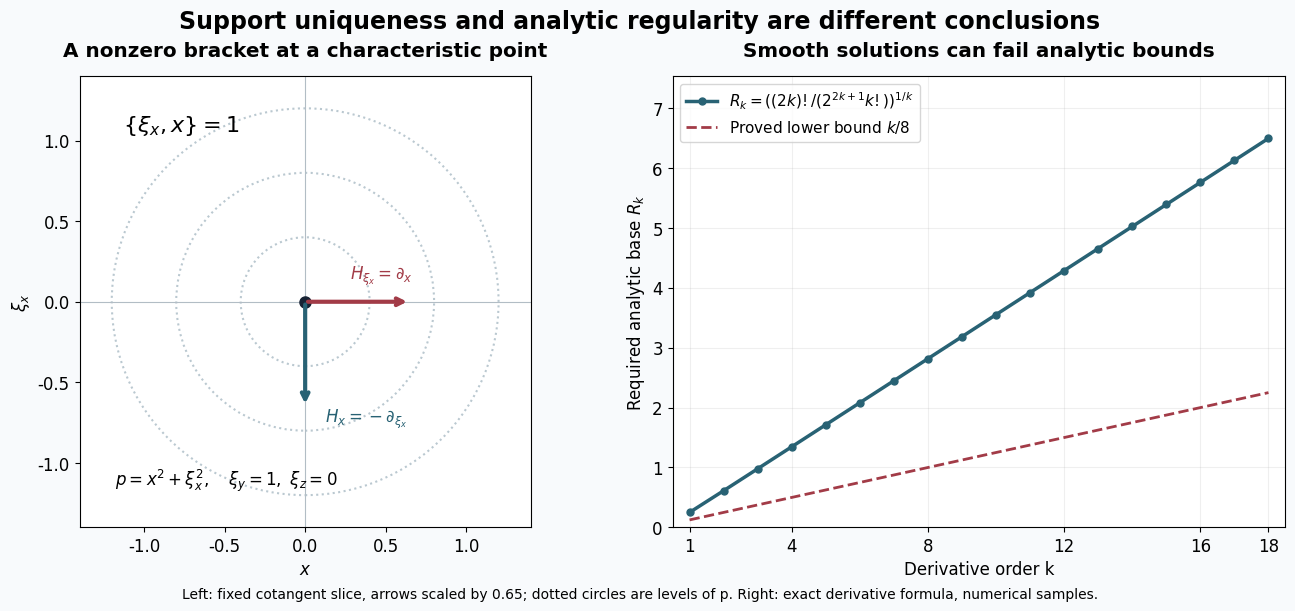

Here is the Python script that generated this plot: (Note: this script raises an exception after producing the figure.)
"""Exact characteristic slice and derivative data, AN01-U087 Exercise 6. CC0."""
from pathlib import Path
import math
import numpy as np
import matplotlib
matplotlib.use('Agg')
import matplotlib.pyplot as plt
from matplotlib.patches import Circle
plt.rcParams.update({'font.family':'DejaVu Sans','font.size':12,'svg.fonttype':'none'})
fig,axs=plt.subplots(1,2,figsize=(13,6),layout='constrained')
fig.set_facecolor('#f8fafc')
ax=axs[0];ax.set_aspect('equal')
for r in [.4,.8,1.2]:
 ax.add_patch(Circle((0,0),r,fill=False,edgecolor='#bac8d0',ls=':',lw=1.5))
ax.axhline(0,color='#b2bdc5',lw=.8);ax.axvline(0,color='#b2bdc5',lw=.8)
ax.plot(0,0,'o',color='#172334',ms=8)
ax.annotate('',xy=(.65,0),xytext=(0,0),arrowprops={'arrowstyle':'->','color':'#a23b47','lw':3})
ax.annotate('',xy=(0,-.65),xytext=(0,0),arrowprops={'arrowstyle':'->','color':'#286274','lw':3})
ax.text(.28,.14,r'$H_{\xi_x}=\partial_x$',color='#a23b47')
ax.text(.12,-.75,r'$H_x=-\partial_{\xi_x}$',color='#286274')
ax.text(-1.13,1.06,r'$\{\xi_x,x\}=1$',fontsize=16)
ax.text(-1.18,-1.14,r'$p=x^2+\xi_x^2,\quad \xi_y=1,\ \xi_z=0$',fontsize=12)
ax.set(xlim=(-1.4,1.4),ylim=(-1.4,1.4),xlabel=r'$x$',ylabel=r'$\xi_x$')
ax.set_title('A nonzero bracket at a characteristic point',pad=14,fontweight='bold')
ax=axs[1]
k=np.arange(1,19,dtype=int)
values=np.array([math.exp((math.lgamma(2*int(j)+1)-(2*int(j)+1)*math.log(2)-math.lgamma(int(j)+1))/int(j)) for j in k])
ax.plot(k,values,'o-',lw=2.5,ms=5,color='#286274',label=r'$R_k=((2k)!/(2^{2k+1}k!))^{1/k}$')
ax.plot(k,k/8,'--',color='#a23b47',lw=2,label=r'Proved lower bound $k/8$')
ax.set(xlim=(.5,18.5),ylim=(0,max(values)*1.16),xlabel='Derivative order k',ylabel=r'Required analytic base $R_k$')
ax.set_xticks([1,4,8,12,16,18]);ax.grid(alpha=.2)
ax.legend(loc='upper left',fontsize=11)
ax.set_title('Smooth solutions can fail analytic bounds',pad=14,fontweight='bold')
fig.suptitle('Support uniqueness and analytic regularity are different conclusions',fontsize=17,fontweight='bold')
fig.supxlabel('Left: fixed cotangent slice, arrows scaled by 0.65; dotted circles are levels of p. Right: exact derivative formula, numerical samples.',fontsize=10)
out=Path(__file__).with_suffix('')
fig.savefig(out.with_suffix('.png'),dpi=190);fig.savefig(out.with_suffix('.svg'))
svg=out.with_suffix('.svg');svg.write_text('\n'.join(l.rstrip() for l in svg.read_text().splitlines())+'\n')
